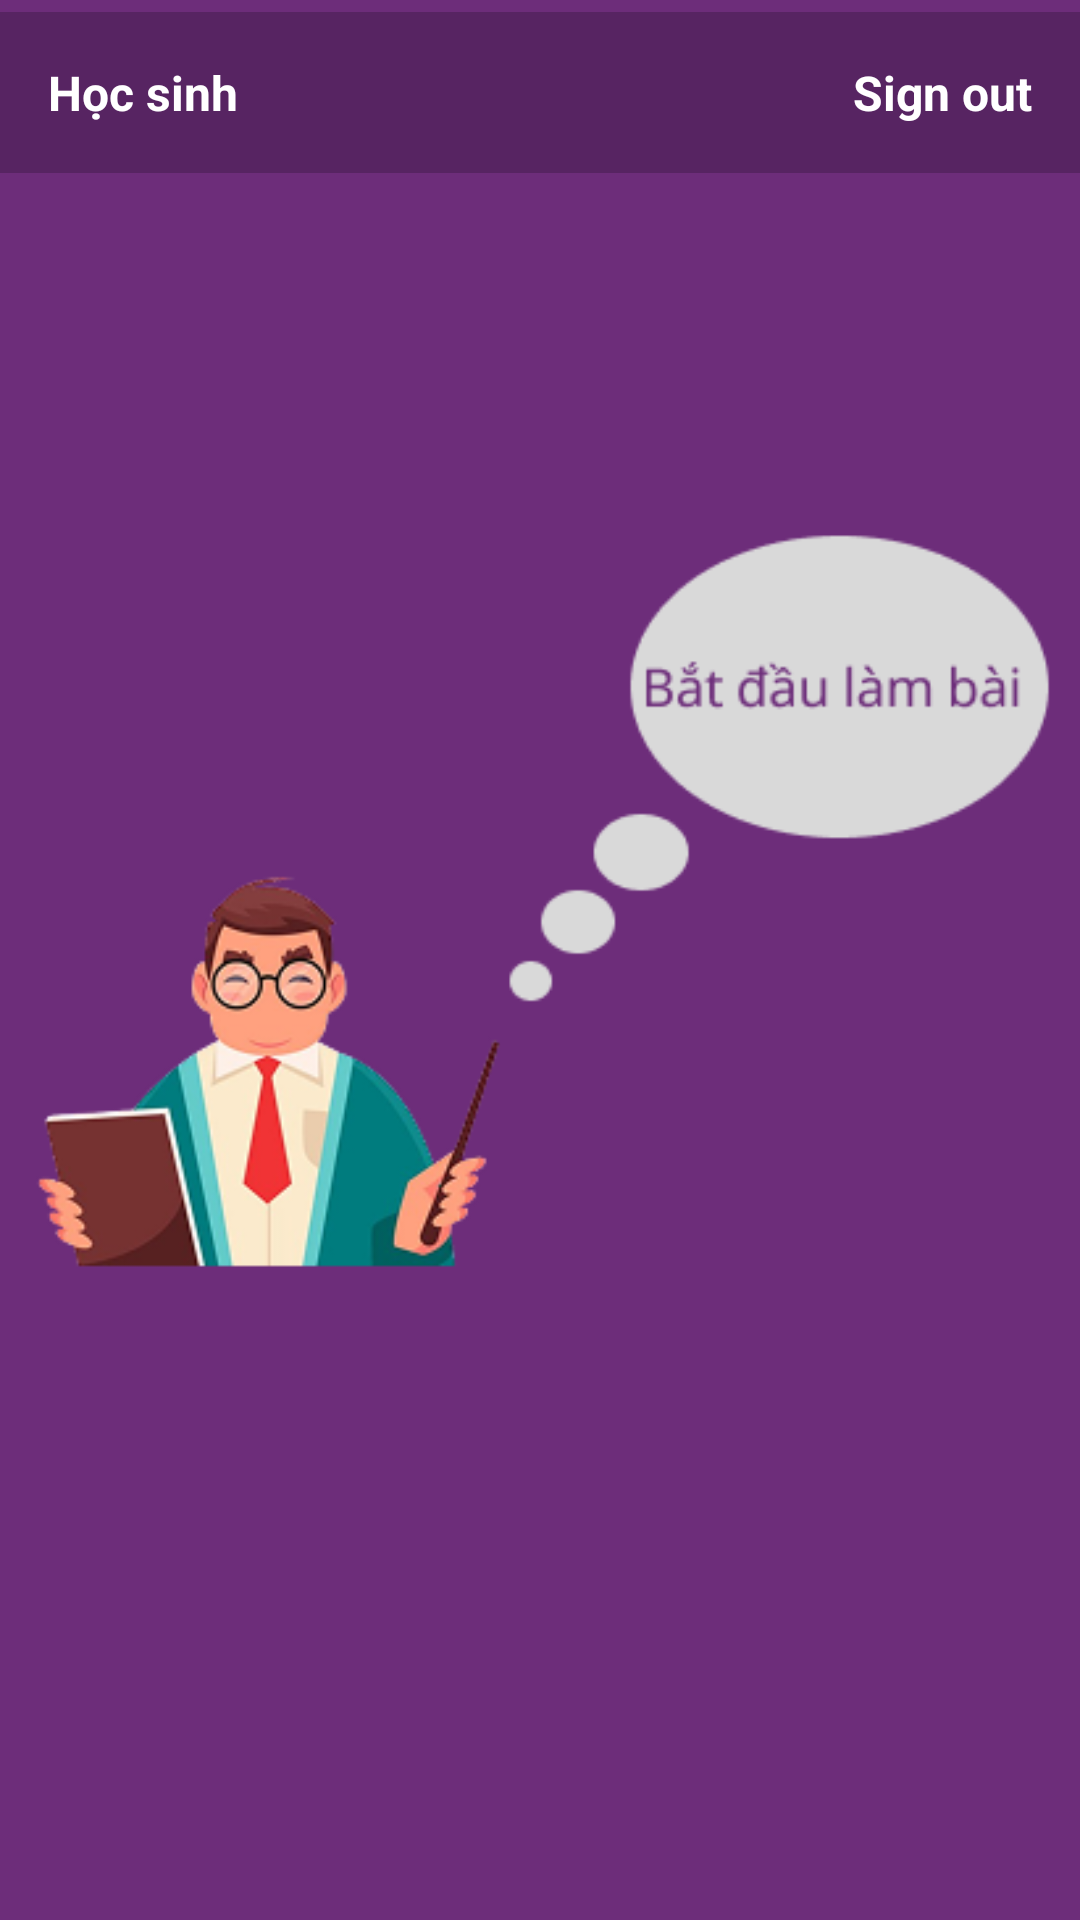

This screen was rendered from an Android layout file. Write that file and the resources it references.
<!-- AndroidManifest.xml: application theme Theme.BTL_Cung -->
<!-- res/layout/activity_view_start_query.xml -->
<?xml version="1.0" encoding="utf-8"?>
<androidx.constraintlayout.widget.ConstraintLayout xmlns:android="http://schemas.android.com/apk/res/android"
    xmlns:app="http://schemas.android.com/apk/res-auto"
    android:layout_width="match_parent"
    android:layout_height="match_parent"
    android:background="@drawable/view_start_query">

    <include
        android:id="@+id/includeMenu"
        layout="@layout/activity_layout_bar"
        android:layout_width="match_parent"
        android:layout_height="wrap_content"
        app:layout_constraintTop_toTopOf="parent"
        app:layout_constraintLeft_toLeftOf="parent"
        app:layout_constraintRight_toRightOf="parent" />


</androidx.constraintlayout.widget.ConstraintLayout>
<!-- res/layout/activity_layout_bar.xml (included above) -->
<?xml version="1.0" encoding="utf-8"?>
<androidx.constraintlayout.widget.ConstraintLayout xmlns:android="http://schemas.android.com/apk/res/android"
    xmlns:tools="http://schemas.android.com/tools"
    android:layout_width="match_parent"
    android:layout_height="match_parent"
    xmlns:app="http://schemas.android.com/apk/res-auto">

    <LinearLayout
        android:id="@+id/topBar"
        android:layout_width="wrap_content"
        android:layout_height="wrap_content"
        android:layout_marginTop="4dp"
        android:background="@color/black_20"
        android:orientation="horizontal"
        android:padding="16dp"
        app:layout_constraintHorizontal_bias="0.0"
        app:layout_constraintLeft_toLeftOf="parent"
        app:layout_constraintRight_toRightOf="parent"
        app:layout_constraintTop_toTopOf="parent">

        <TextView
            android:id="@+id/tvHocSinh"
            android:layout_width="wrap_content"
            android:layout_height="wrap_content"
            android:text="Học sinh"
            android:textColor="@android:color/white"
            android:textSize="16sp"
            android:textStyle="bold" />

        
        <View
            android:layout_width="0dp"
            android:layout_height="0dp"
            android:layout_weight="1" />

        <TextView
            android:id="@+id/tvSignOut"
            android:layout_width="wrap_content"
            android:layout_height="wrap_content"
            android:text="Sign out"
            android:textColor="@android:color/white"
            android:textSize="16sp"
            android:textStyle="bold" />
    </LinearLayout>
</androidx.constraintlayout.widget.ConstraintLayout>
<!-- resources referenced by this layout -->
<resources>
  <color name="black_20">#33000000</color>
  <!-- drawable view_start_query: png bitmap (drawable, 38357 bytes) -->
  <style name="Theme.BTL_Cung" parent="Base.Theme.BTL_Cung" />
  <style name="Base.Theme.BTL_Cung" parent="Theme.Material3.DayNight.NoActionBar">
          
          
      </style>
</resources>
